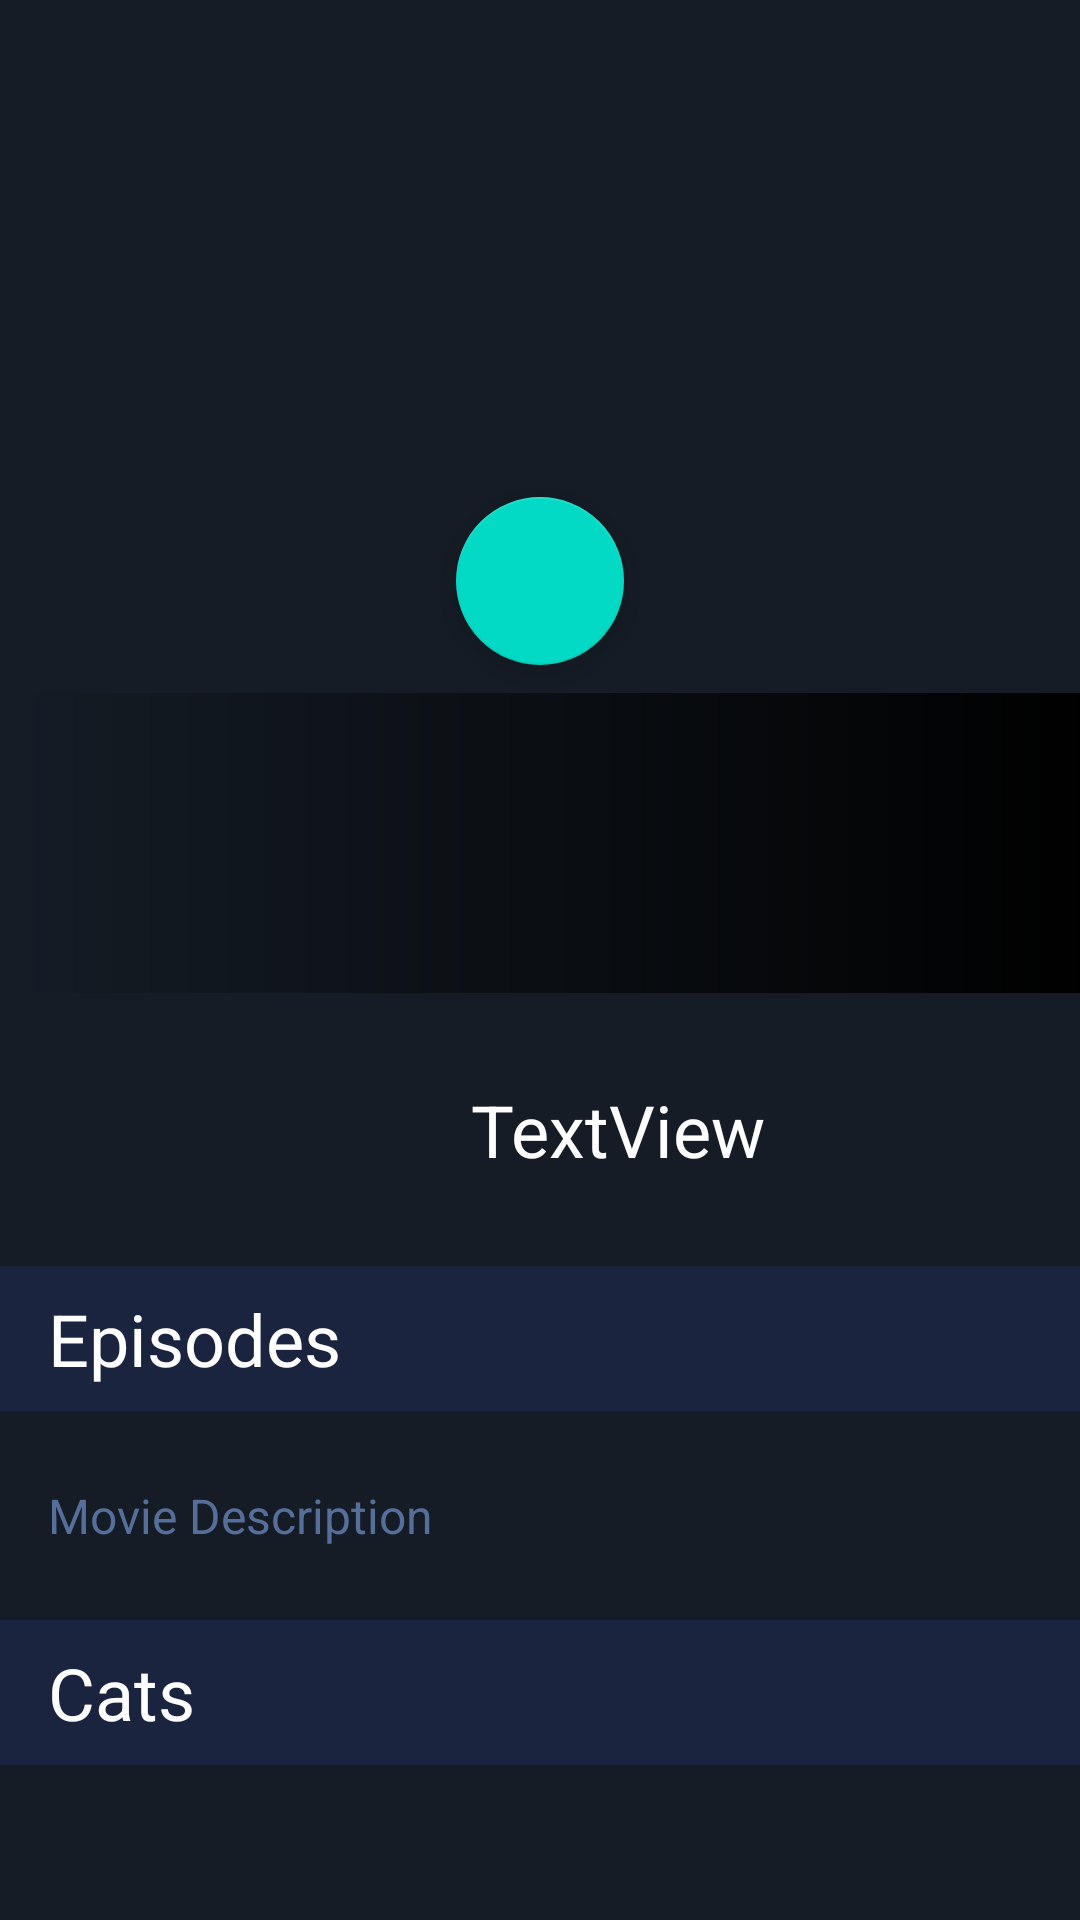

Reconstruct the res/layout file that produces this screen, plus the resources it refers to.
<!-- AndroidManifest.xml: application theme Theme.MoviePhimAPP -->
<!-- res/layout/activity_details.xml -->
<?xml version="1.0" encoding="utf-8"?>
<LinearLayout xmlns:app="http://schemas.android.com/apk/res-auto"
    android:layout_width="match_parent"
    android:layout_height="match_parent"
    android:orientation="vertical"
    android:background="@color/purple_500"
    xmlns:android="http://schemas.android.com/apk/res/android"
    xmlns:tools="http://schemas.android.com/tools">

    <ScrollView
        android:layout_width="match_parent"
        android:layout_height="match_parent">

        <LinearLayout
            android:orientation="vertical"
            android:layout_width="match_parent"
            android:layout_height="match_parent">

            <androidx.appcompat.widget.Toolbar
                android:id="@+id/toolbar"
                app:titleTextColor="@color/white"
                android:theme="@style/ThemeOverlay.AppCompat.Dark"
                android:background="@android:color/transparent"
                android:layout_width="match_parent"
                android:layout_height="match_parent"/>


            <androidx.constraintlayout.widget.ConstraintLayout
                android:layout_width="match_parent"
                android:layout_height="wrap_content"
                tools:context=".DetailsActivity">

                <ImageView
                    android:id="@+id/cover"
                    android:layout_width="0dp"
                    android:layout_height="275dp"
                    android:scaleType="centerCrop"
                    app:layout_constraintEnd_toEndOf="parent"
                    app:layout_constraintStart_toStartOf="parent"
                    app:layout_constraintTop_toTopOf="parent"
                    app:srcCompat="@drawable/logo_ic" />

                <ImageView
                    android:id="@+id/imageView4"
                    android:layout_width="0dp"
                    android:layout_height="100dp"
                    app:layout_constraintBottom_toBottomOf="@+id/cover"
                    app:layout_constraintEnd_toEndOf="parent"
                    app:layout_constraintStart_toStartOf="parent"
                    app:srcCompat="@drawable/gradiant_bg" />

                <ImageView
                    android:id="@+id/thumb"
                    android:layout_width="125dp"
                    android:layout_height="175dp"
                    android:layout_marginStart="16dp"
                    android:scaleType="centerCrop"
                    android:transitionName="imageMain"
                    app:layout_constraintBottom_toBottomOf="parent"
                    app:layout_constraintEnd_toEndOf="@+id/imageView4"
                    app:layout_constraintHorizontal_bias="0"
                    app:layout_constraintStart_toStartOf="@+id/imageView4"
                    app:layout_constraintTop_toTopOf="@+id/imageView4"
                    app:srcCompat="@drawable/logo_ic" />

                <TextView
                    android:id="@+id/title_details"
                    android:layout_width="0dp"
                    android:layout_height="wrap_content"
                    android:layout_marginStart="16dp"
                    android:layout_marginTop="16dp"
                    android:layout_marginEnd="16dp"
                    android:text="TextView"
                    android:textColor="@color/white"
                    android:textSize="24sp"
                    app:layout_constraintBottom_toBottomOf="parent"
                    app:layout_constraintEnd_toEndOf="parent"
                    app:layout_constraintStart_toEndOf="@+id/thumb"
                    app:layout_constraintTop_toBottomOf="@+id/cover" />

                <com.google.android.material.floatingactionbutton.FloatingActionButton
                    android:id="@+id/floatingActionButton2"
                    android:layout_width="wrap_content"
                    android:layout_height="wrap_content"
                    android:clickable="true"
                    app:layout_constraintBottom_toBottomOf="@+id/cover"
                    app:layout_constraintEnd_toEndOf="@+id/cover"
                    app:layout_constraintStart_toStartOf="@+id/cover"
                    app:layout_constraintTop_toTopOf="parent"
                    app:srcCompat="@drawable/ic_play_button" />
            </androidx.constraintlayout.widget.ConstraintLayout>

            <TextView
                android:textColor="@color/white"
                android:layout_marginTop="16dp"
                android:background="@color/color_bg_blue"
                android:paddingStart="16dp"
                android:paddingEnd="16dp"
                android:paddingBottom="8dp"
                android:paddingTop="8dp"
                android:textSize="24sp"
                android:layout_width="match_parent"
                android:layout_height="wrap_content"
                android:text="Episodes" />

            <androidx.recyclerview.widget.RecyclerView
                android:id="@+id/recyclerView_parts"
                android:layout_width="match_parent"
                android:layout_marginStart="16dp"
                android:layout_marginTop="8dp"
                android:layout_marginBottom="8dp"
                android:layout_marginEnd="8dp"
                android:layout_height="wrap_content" />

            <TextView
                android:lineSpacingExtra="8dp"
                android:textSize="16sp"
                android:layout_marginStart="16dp"
                android:layout_marginTop="8dp"
                android:layout_marginBottom="8dp"
                android:layout_marginEnd="16dp"
                android:textColor="@color/color_text_blue"
                android:id="@+id/desc"
                android:layout_width="match_parent"
                android:layout_height="wrap_content"
                android:text="Movie Description" />

            <TextView
                android:textColor="@color/white"
                android:layout_marginTop="16dp"
                android:background="@color/color_bg_blue"
                android:paddingStart="16dp"
                android:paddingEnd="16dp"
                android:paddingBottom="8dp"
                android:paddingTop="8dp"
                android:textSize="24sp"
                android:layout_width="match_parent"
                android:layout_height="wrap_content"
                android:text="Cats" />

            <androidx.recyclerview.widget.RecyclerView
                android:id="@+id/recyclerView_casts"
                android:layout_width="match_parent"
                android:layout_marginStart="16dp"
                android:layout_marginTop="8dp"
                android:layout_marginEnd="8dp"
                android:layout_height="wrap_content" />

        </LinearLayout>

    </ScrollView>



</LinearLayout>
<!-- resources referenced by this layout -->
<resources>
  <color name="color_bg_blue">#1a243f</color>
  <color name="color_text_blue">#556f9a</color>
  <color name="purple_500">#151c25</color>
  <color name="white">#FFFFFFFF</color>
  <!-- drawable gradiant_bg (drawable) -->
  <?xml version="1.0" encoding="utf-8"?>
  <shape xmlns:android="http://schemas.android.com/apk/res/android">
      <gradient
          android:endColor="@color/black"
          android:startColor="@android:color/transparent"/>
  </shape>
  <style name="Theme.MoviePhimAPP" parent="Theme.MaterialComponents.DayNight.NoActionBar">
          
          <item name="colorPrimary">@color/purple_500</item>
          <item name="colorPrimaryVariant">@color/purple_700</item>
          <item name="colorOnPrimary">@color/white</item>
          
          <item name="colorSecondary">@color/teal_200</item>
          <item name="colorSecondaryVariant">@color/teal_700</item>
          <item name="colorOnSecondary">@color/black</item>
          
          <item name="android:statusBarColor" tools:targetApi="l">?attr/colorPrimaryVariant</item>
          
      </style>
  <color name="black">#FF000000</color>
  <color name="purple_700">#151c25</color>
  <color name="teal_200">#FF03DAC5</color>
  <color name="teal_700">#FF018786</color>
</resources>
